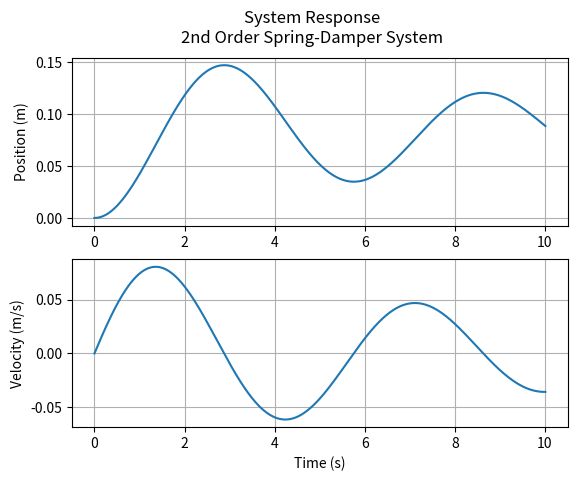

Generate this figure with matplotlib:
import numpy as np
import matplotlib.pyplot as plt

m = 10
b = 2.0
k = 12.0

A = np.array([[-b/m, -k/m],[1,0]])
B = np.array([1/m, 0])
f = 1.0
dt = 0.01
tEnd = 10.0

T = 0.0
X = np.array([0,0])
Time = [T]
Velocity = [X[0]]
Position = [X[1]]

while (T < tEnd):
  T = T + dt
  Xdot = np.matmul(A,X) + B*f
  X = X + Xdot * dt
  Time.append(T)
  Velocity.append(X[0])
  Position.append(X[1])

fig, axs = plt.subplots(2)
fig.suptitle('System Response\n2nd Order Spring-Damper System')
axs[0].plot(Time, Position)
axs[0].set_ylabel("Position (m)")
axs[0].grid(True)
axs[1].plot(Time, Velocity)
axs[1].set_ylabel("Velocity (m/s)")
axs[1].set_xlabel("Time (s)")
axs[1].grid(True)

plt.show()